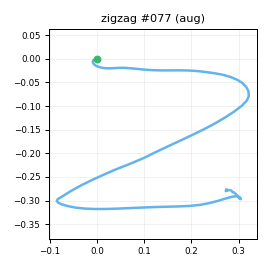

The table this chart was drawn from, first rows:
t_s, ax, ay, az, gx, gy, gz, seq
0.00000, -0.7845, -0.07599, 0.5104, 0.423, -0.6798, 0.6908, 0
0.01000, -0.779, -0.04215, 0.5077, -0.2047, -0.6207, 0.3591, 1
0.02000, -0.7889, -0.02799, 0.5032, -1.919, 0.5221, 1.161, 2
0.03000, -0.7905, -0.04642, 0.5214, -3.449, 0.7784, 1.062, 3
0.04000, -0.7806, -0.04783, 0.5279, -5.022, 0.2704, 1.004, 4
0.05000, -0.7652, -0.05117, 0.5069, -6.611, 1.626, 0.8767, 5
0.06100, -0.7522, -0.06482, 0.5388, -8.042, 2.781, 1.082, 6
0.07000, -0.7193, -0.08957, 0.5489, -10.71, 4.179, 1.881, 7
0.08000, -0.7246, -0.1337, 0.5564, -11.94, 4.969, 2.414, 8
0.09000, -0.7023, -0.2352, 0.5645, -13.12, 8.811, 0.9838, 9
0.1, -0.7156, -0.354, 0.581, -11.58, 12.01, -2.613, 10
0.11, -0.7483, -0.4633, 0.5748, -6.294, 15.62, -12.33, 11
0.12, -0.8195, -0.5904, 0.5834, 1.749, 19.22, -26.97, 12
0.13, -0.8903, -0.7707, 0.5308, 10.28, 22.13, -41.53, 13
0.14, -0.9401, -0.9362, 0.4847, 21.15, 22.21, -50.85, 14
0.15, -0.9822, -1.059, 0.4401, 33.62, 21.93, -48.21, 15
0.16, -0.9787, -1.193, 0.4489, 52.46, 20.73, -33.98, 16
0.17, -0.9612, -1.272, 0.4555, 59.35, 15.34, -13.73, 17
0.18, -0.9065, -1.252, 0.4403, 63.44, 7.188, 9.994, 18
0.191, -0.8866, -1.149, 0.4141, 71.01, 2.692, 33.08, 19
0.2, -0.822, -1.09, 0.4039, 79.62, -3.74, 48.34, 20
0.21, -0.6857, -1.044, 0.4477, 91.19, -5.715, 55.56, 21
0.22, -0.6418, -0.9698, 0.4329, 105.7, -1.082, 58.1, 22
0.231, -0.6838, -0.8418, 0.378, 120.7, 7.884, 56.51, 23
0.24, -0.7451, -0.6498, 0.2801, 136.1, 13.16, 49.09, 24
0.25, -0.7992, -0.4585, 0.17, 150.5, 14.82, 40.56, 25
0.26, -0.8216, -0.3293, 0.1535, 157.4, 9.919, 34.49, 26
0.27, -0.758, -0.1849, 0.1441, 162.5, 3.993, 30.29, 27
0.28, -0.6368, -0.03581, 0.1318, 166, -0.3428, 30.54, 28
0.29, -0.4773, 0.09634, 0.1466, 167.7, -1.112, 32.19, 29
0.3, -0.409, 0.2087, 0.1961, 167.7, 2.733, 32.1, 30
0.31, -0.3874, 0.3611, 0.1776, 165.3, 10.7, 31.76, 31
0.32, -0.3618, 0.5284, 0.1709, 166.4, 17.47, 27.94, 32
0.33, -0.3176, 0.7452, 0.1747, 164, 23.45, 25.25, 33
0.34, -0.2466, 1.02, 0.168, 155.8, 28.71, 24.79, 34
0.35, -0.2108, 1.383, 0.1193, 143, 38.56, 24.59, 35
0.361, -0.2446, 1.753, 0.03886, 127.5, 53.7, 22.34, 36
0.37, -0.3186, 2.06, -0.04732, 105.1, 65.73, 14.8, 37
0.38, -0.3881, 2.341, -0.1601, 74.1, 75.62, 2.227, 38
0.39, -0.3867, 2.515, -0.2043, 44.63, 82.51, -9.374, 39
0.401, -0.3747, 2.67, -0.2487, 4.63, 87.07, -20.32, 40
0.41, -0.3564, 2.759, -0.3179, -41.89, 90.73, -31.87, 41
0.42, -0.357, 2.506, -0.3257, -93.25, 98.14, -45.13, 42
0.43, -0.351, 2.151, -0.3714, -137.4, 104.9, -60.2, 43
0.44, -0.342, 1.831, -0.5697, -173.4, 113.5, -73.23, 44
0.45, -0.4416, 1.273, -0.6889, -199.6, 117.5, -84.64, 45
0.46, -0.4872, 0.9124, -0.609, -209.6, 111.1, -88.17, 46
0.47, -0.4431, 0.7921, -0.4565, -214.6, 104.9, -83.22, 47
0.48, -0.4325, 0.711, -0.3502, -223.1, 105, -73.75, 48
0.49, -0.5952, 0.4909, -0.2727, -232.9, 108.2, -70.8, 49
0.5, -0.8374, 0.2086, -0.3042, -240.4, 113.2, -69.48, 50
0.51, -1.112, -0.2471, -0.3874, -240.8, 118.9, -61.68, 51
0.52, -1.17, -0.6123, -0.401, -257, 108.3, -50.08, 52
0.531, -1.195, -1.065, -0.4369, -263.9, 104.4, -37.92, 53
0.54, -1.236, -1.446, -0.4633, -247.7, 108.8, -29.47, 54
0.55, -1.28, -1.654, -0.4047, -218.7, 99.83, -31.11, 55
0.56, -1.357, -1.696, -0.3141, -180.7, 88.12, -41.16, 56
0.571, -1.481, -1.704, -0.2113, -140.9, 77.04, -56.42, 57
0.58, -1.621, -1.761, -0.1277, -111.7, 65.12, -67.54, 58
0.59, -1.677, -2.03, -0.04676, -85.15, 54.84, -62.62, 59
... 58 more rows
